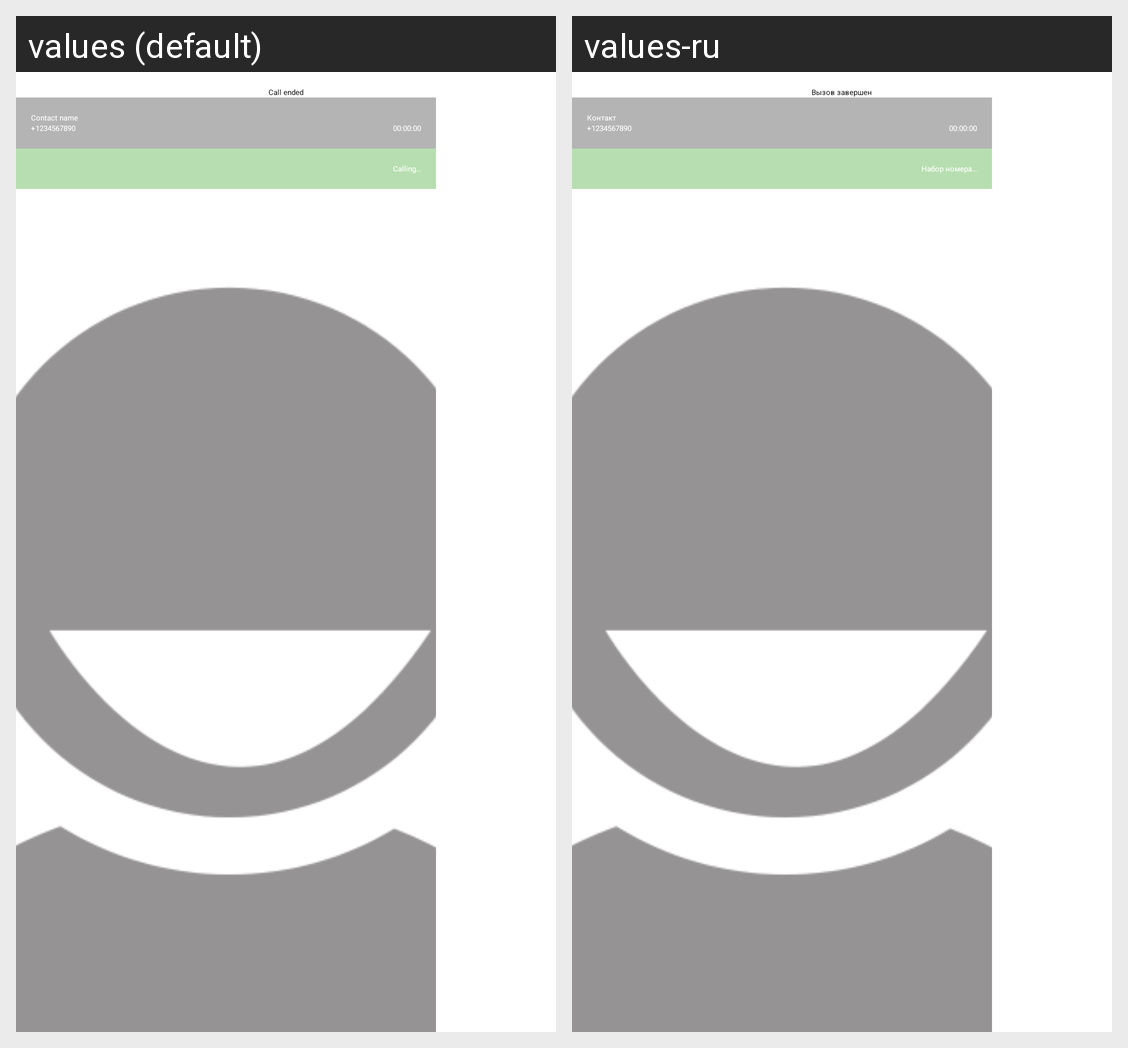

For this localized Android screen grid, give each drawn string resource with its value in every locale shown.
Android screen res/layout/call_screen_ended_popup.xml rendered under 2 locales, left to right: values (default), values-ru. Device: Nexus 5 (rendered at 1080×1920; each locale shown at half size, 540×960, under a caption strip naming it); theme Theme.Main.
Strings drawn on this screen, with the default value and each locale's value (text and hints the layout hard-codes, and strings that could not be matched under every locale, appear in the picture but are not listed):

card_title_call_ended
  values: Call ended
  values-ru: Вызов завершен

call_log_name_hint
  values: Contact name
  values-ru: Контакт

call_log_number_hint
  values: +1234567890
  values-ru: +1234567890

call_details_duration_hint
  values: 00:00:00
  values-ru: 00:00:00

call_screen_status_dialing
  values: Calling…
  values-ru: Набор номера…
